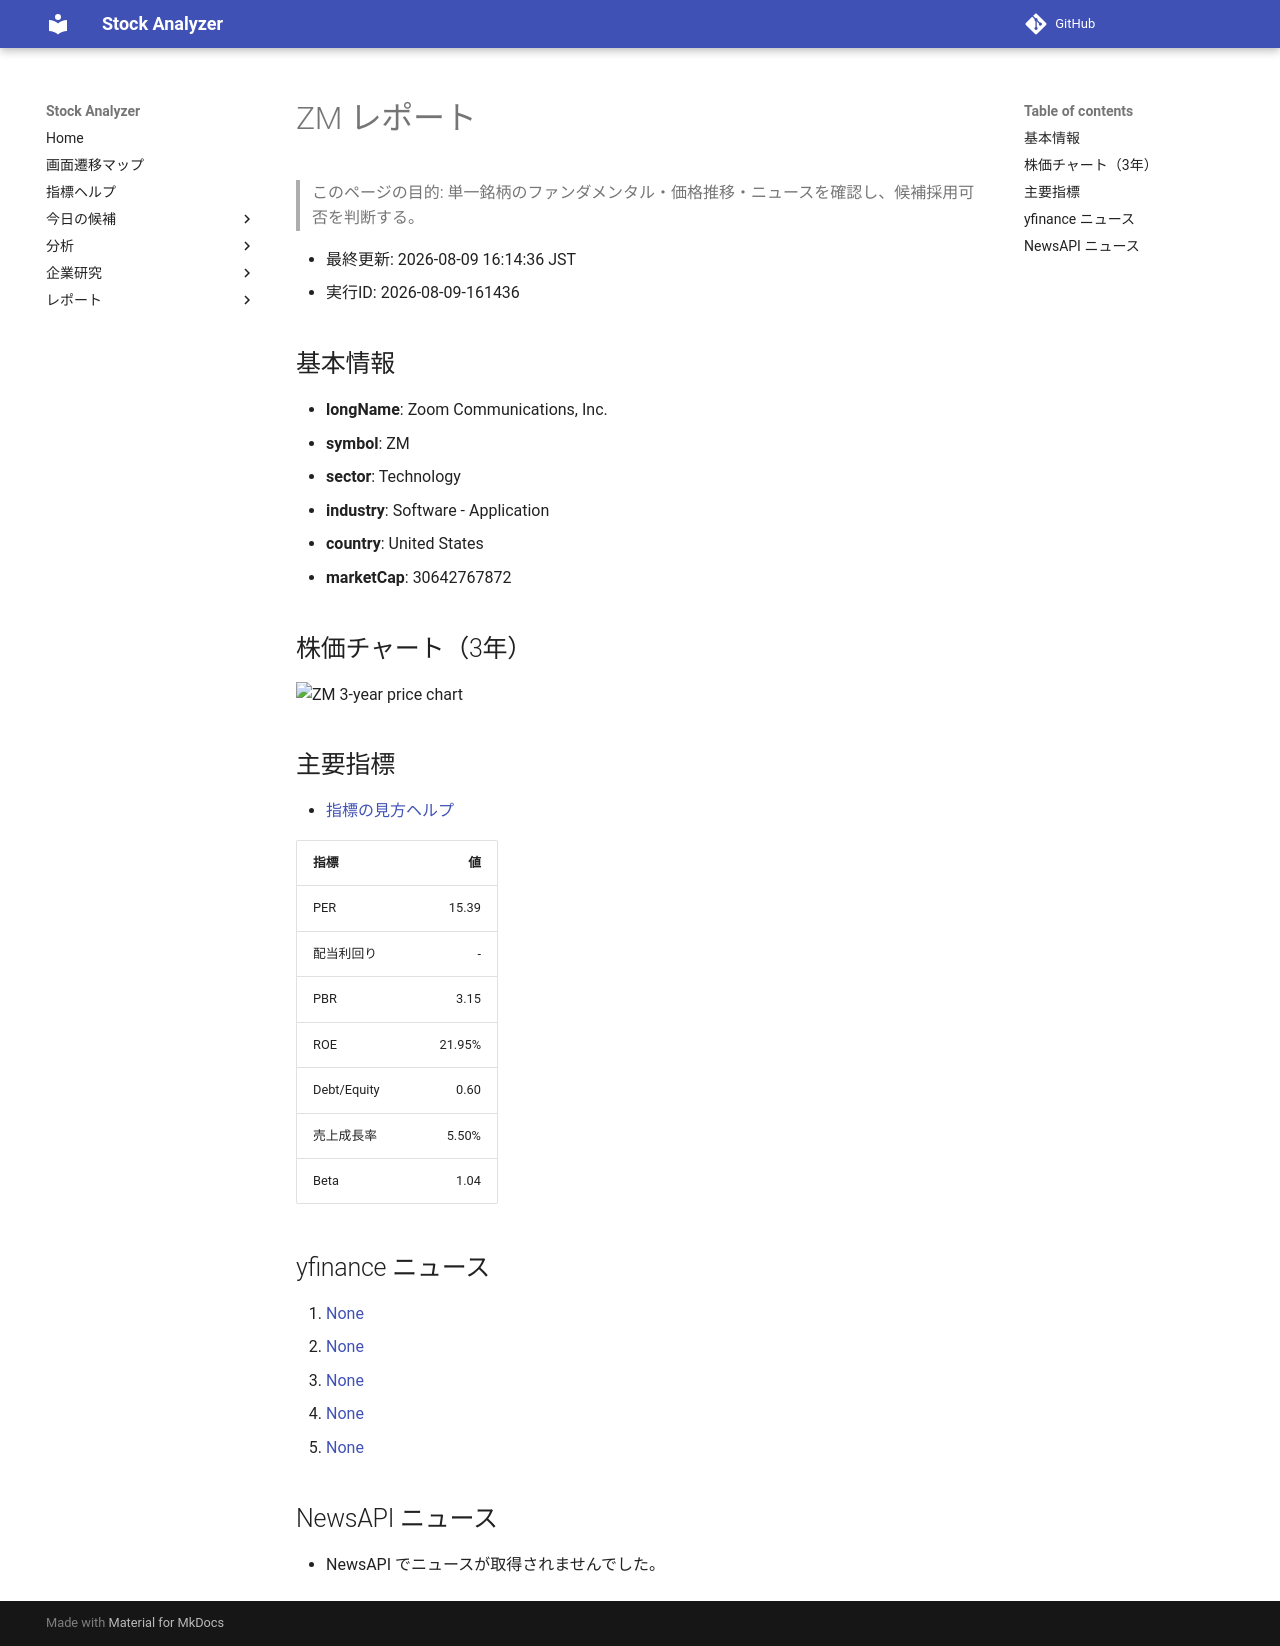

repository: Yumi-note/Making-APP · page: stocks/2026-08-09/161436/ZM/index.html · generator: mkdocs

# ZM レポート

> このページの目的: 単一銘柄のファンダメンタル・価格推移・ニュースを確認し、候補採用可否を判断する。

- 最終更新: 2026-08-09 16:14:36 JST
- 実行ID: 2026-08-09-161436

## 基本情報

- **longName**: Zoom Communications, Inc.
- **symbol**: ZM
- **sector**: Technology
- **industry**: Software - Application
- **country**: United States
- **marketCap**: 30642767872

## 株価チャート（3年）

![ZM 3-year price chart](ZM_3y.png)

## 主要指標

- [指標の見方ヘルプ](../../../../indicators.md)

| 指標 | 値 |
|---|---:|
| PER | 15.39 |
| 配当利回り | - |
| PBR | 3.15 |
| ROE | 21.95% |
| Debt/Equity | 0.60 |
| 売上成長率 | 5.50% |
| Beta | 1.04 |

## yfinance ニュース

1. [None](None)
2. [None](None)
3. [None](None)
4. [None](None)
5. [None](None)

## NewsAPI ニュース

- NewsAPI でニュースが取得されませんでした。
